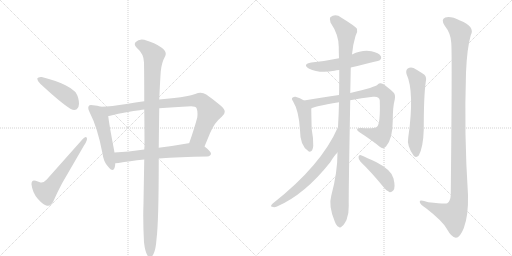
t = 0.00 s
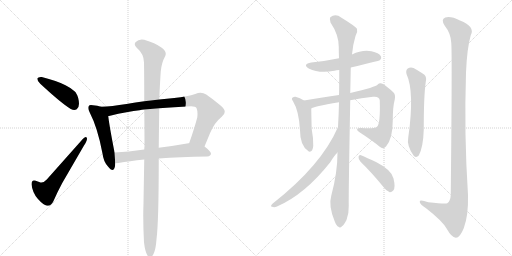
t = 2.33 s
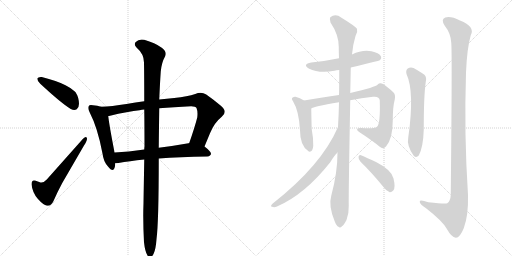
t = 4.66 s
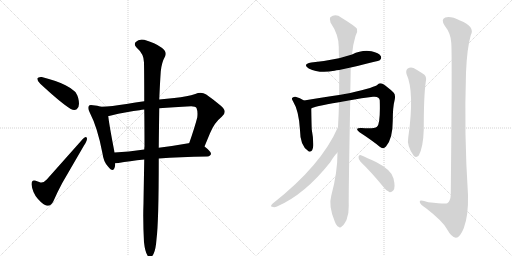
t = 6.98 s
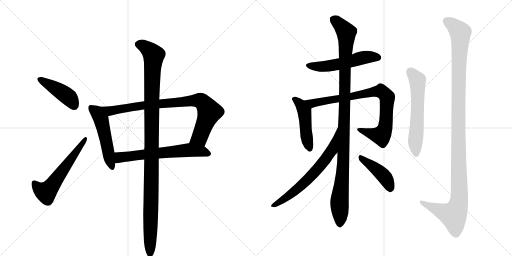
t = 9.31 s
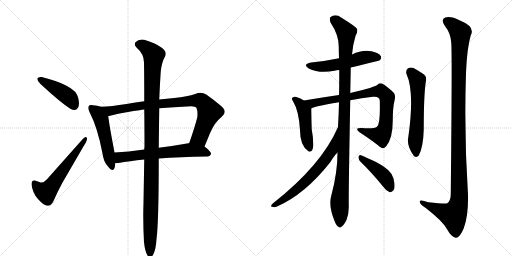
t = 11.64 s

The animated SVG that drew these frames (rendered in a browser with its animation timeline set to each time). Animation: 14 CSS @keyframes rules; one cycle of 11.64 s.

<svg version="1.1" viewBox="0 0 2048 1024" xmlns="http://www.w3.org/2000/svg">
  <g stroke="lightgray" stroke-dasharray="1,1" stroke-width="1" transform="scale(4, 4)">
    <line x1="0" y1="0" x2="256" y2="256"></line>
    <line x1="256" y1="0" x2="0" y2="256"></line>
    <line x1="128" y1="0" x2="128" y2="256"></line>
    <line x1="0" y1="128" x2="256" y2="128"></line>
    <line x1="256" y1="0" x2="512" y2="256"></line>
    <line x1="512" y1="0" x2="256" y2="256"></line>
    <line x1="384" y1="0" x2="384" y2="256"></line>
    <line x1="256" y1="128" x2="512" y2="128"></line>
  </g>
<g transform="scale(1, -1) translate(0, -850)">
   <style type="text/css">
    @keyframes keyframes0 {
      from {
       stroke: black;
       stroke-dashoffset: 436;
       stroke-width: 128;
       }
       59% {
       animation-timing-function: step-end;
       stroke: black;
       stroke-dashoffset: 0;
       stroke-width: 128;
       }
       to {
       stroke: black;
       stroke-width: 1024;
       }
       }
       #make-me-a-hanzi-animation-0 {
         animation: keyframes0 0.604818s both;
         animation-delay: 0.000000s;
         animation-timing-function: linear;
       }
    @keyframes keyframes1 {
      from {
       stroke: black;
       stroke-dashoffset: 580;
       stroke-width: 128;
       }
       65% {
       animation-timing-function: step-end;
       stroke: black;
       stroke-dashoffset: 0;
       stroke-width: 128;
       }
       to {
       stroke: black;
       stroke-width: 1024;
       }
       }
       #make-me-a-hanzi-animation-1 {
         animation: keyframes1 0.722005s both;
         animation-delay: 0.604818s;
         animation-timing-function: linear;
       }
    @keyframes keyframes2 {
      from {
       stroke: black;
       stroke-dashoffset: 519;
       stroke-width: 128;
       }
       63% {
       animation-timing-function: step-end;
       stroke: black;
       stroke-dashoffset: 0;
       stroke-width: 128;
       }
       to {
       stroke: black;
       stroke-width: 1024;
       }
       }
       #make-me-a-hanzi-animation-2 {
         animation: keyframes2 0.672363s both;
         animation-delay: 1.326823s;
         animation-timing-function: linear;
       }
    @keyframes keyframes3 {
      from {
       stroke: black;
       stroke-dashoffset: 856;
       stroke-width: 128;
       }
       74% {
       animation-timing-function: step-end;
       stroke: black;
       stroke-dashoffset: 0;
       stroke-width: 128;
       }
       to {
       stroke: black;
       stroke-width: 1024;
       }
       }
       #make-me-a-hanzi-animation-3 {
         animation: keyframes3 0.946615s both;
         animation-delay: 1.999186s;
         animation-timing-function: linear;
       }
    @keyframes keyframes4 {
      from {
       stroke: black;
       stroke-dashoffset: 635;
       stroke-width: 128;
       }
       67% {
       animation-timing-function: step-end;
       stroke: black;
       stroke-dashoffset: 0;
       stroke-width: 128;
       }
       to {
       stroke: black;
       stroke-width: 1024;
       }
       }
       #make-me-a-hanzi-animation-4 {
         animation: keyframes4 0.766764s both;
         animation-delay: 2.945801s;
         animation-timing-function: linear;
       }
    @keyframes keyframes5 {
      from {
       stroke: black;
       stroke-dashoffset: 1133;
       stroke-width: 128;
       }
       79% {
       animation-timing-function: step-end;
       stroke: black;
       stroke-dashoffset: 0;
       stroke-width: 128;
       }
       to {
       stroke: black;
       stroke-width: 1024;
       }
       }
       #make-me-a-hanzi-animation-5 {
         animation: keyframes5 1.172038s both;
         animation-delay: 3.712565s;
         animation-timing-function: linear;
       }
    @keyframes keyframes6 {
      from {
       stroke: black;
       stroke-dashoffset: 537;
       stroke-width: 128;
       }
       64% {
       animation-timing-function: step-end;
       stroke: black;
       stroke-dashoffset: 0;
       stroke-width: 128;
       }
       to {
       stroke: black;
       stroke-width: 1024;
       }
       }
       #make-me-a-hanzi-animation-6 {
         animation: keyframes6 0.687012s both;
         animation-delay: 4.884603s;
         animation-timing-function: linear;
       }
    @keyframes keyframes7 {
      from {
       stroke: black;
       stroke-dashoffset: 476;
       stroke-width: 128;
       }
       61% {
       animation-timing-function: step-end;
       stroke: black;
       stroke-dashoffset: 0;
       stroke-width: 128;
       }
       to {
       stroke: black;
       stroke-width: 1024;
       }
       }
       #make-me-a-hanzi-animation-7 {
         animation: keyframes7 0.637370s both;
         animation-delay: 5.571615s;
         animation-timing-function: linear;
       }
    @keyframes keyframes8 {
      from {
       stroke: black;
       stroke-dashoffset: 845;
       stroke-width: 128;
       }
       73% {
       animation-timing-function: step-end;
       stroke: black;
       stroke-dashoffset: 0;
       stroke-width: 128;
       }
       to {
       stroke: black;
       stroke-width: 1024;
       }
       }
       #make-me-a-hanzi-animation-8 {
         animation: keyframes8 0.937663s both;
         animation-delay: 6.208984s;
         animation-timing-function: linear;
       }
    @keyframes keyframes9 {
      from {
       stroke: black;
       stroke-dashoffset: 1095;
       stroke-width: 128;
       }
       78% {
       animation-timing-function: step-end;
       stroke: black;
       stroke-dashoffset: 0;
       stroke-width: 128;
       }
       to {
       stroke: black;
       stroke-width: 1024;
       }
       }
       #make-me-a-hanzi-animation-9 {
         animation: keyframes9 1.141113s both;
         animation-delay: 7.146647s;
         animation-timing-function: linear;
       }
    @keyframes keyframes10 {
      from {
       stroke: black;
       stroke-dashoffset: 657;
       stroke-width: 128;
       }
       68% {
       animation-timing-function: step-end;
       stroke: black;
       stroke-dashoffset: 0;
       stroke-width: 128;
       }
       to {
       stroke: black;
       stroke-width: 1024;
       }
       }
       #make-me-a-hanzi-animation-10 {
         animation: keyframes10 0.784668s both;
         animation-delay: 8.287760s;
         animation-timing-function: linear;
       }
    @keyframes keyframes11 {
      from {
       stroke: black;
       stroke-dashoffset: 431;
       stroke-width: 128;
       }
       58% {
       animation-timing-function: step-end;
       stroke: black;
       stroke-dashoffset: 0;
       stroke-width: 128;
       }
       to {
       stroke: black;
       stroke-width: 1024;
       }
       }
       #make-me-a-hanzi-animation-11 {
         animation: keyframes11 0.600749s both;
         animation-delay: 9.072428s;
         animation-timing-function: linear;
       }
    @keyframes keyframes12 {
      from {
       stroke: black;
       stroke-dashoffset: 596;
       stroke-width: 128;
       }
       66% {
       animation-timing-function: step-end;
       stroke: black;
       stroke-dashoffset: 0;
       stroke-width: 128;
       }
       to {
       stroke: black;
       stroke-width: 1024;
       }
       }
       #make-me-a-hanzi-animation-12 {
         animation: keyframes12 0.735026s both;
         animation-delay: 9.673177s;
         animation-timing-function: linear;
       }
    @keyframes keyframes13 {
      from {
       stroke: black;
       stroke-dashoffset: 1203;
       stroke-width: 128;
       }
       80% {
       animation-timing-function: step-end;
       stroke: black;
       stroke-dashoffset: 0;
       stroke-width: 128;
       }
       to {
       stroke: black;
       stroke-width: 1024;
       }
       }
       #make-me-a-hanzi-animation-13 {
         animation: keyframes13 1.229004s both;
         animation-delay: 10.408203s;
         animation-timing-function: linear;
       }
</style>
<path d="M 149 536 L 149 535 Q 149 527 161 515 Q 244 438 283 414 Q 291 410 297 410 Q 302 410 307 413 Q 316 420 316 435 Q 316 445 313 457 Q 307 478 298 485 Q 286 497 262 509 Q 227 527 167 542 L 163 542 Q 152 542 149 536 Z" fill="lightgray"></path> 
<path d="M 162 120 Q 150 124 143 127 Q 139 128 136 128 Q 126 128 126 114 L 126 112 Q 130 79 151 55 Q 173 30 188 27 L 192 27 Q 205 27 214 46 Q 228 79 249 118 L 336 268 Q 348 286 348 295 Q 348 297 347 299 Q 346 302 343 302 Q 339 302 332 295 L 187 132 Q 176 120 166 120 L 162 120 Z" fill="lightgray"></path> 
<path d="M 404 423 Q 390 428 372 429 Q 367 430 364 430 Q 357 430 355 426 Q 353 423 353 418 Q 353 412 358 402 Q 391 338 410 236 Q 414 203 432 184 Q 443 170 450 170 Q 455 170 458 178 Q 461 187 461 197 L 458 240 Q 457 243 457 246 Q 436 355 433 386 C 430 415 430 415 404 423 Z" fill="lightgray"></path> 
<path d="M 818 264 L 840 317 Q 857 359 887 383 Q 899 392 899 403 Q 899 415 881 429 Q 852 453 825 472 Q 814 479 802 479 Q 792 479 781 474 Q 751 464 697 458 L 637 452 L 577 445 Q 542 440 506 434 Q 446 424 404 423 C 374 422 404 380 433 386 L 436 386 Q 515 405 558 409 Q 568 412 577 412 L 637 417 Q 693 422 765 425 Q 782 425 786 418 Q 790 408 790 395 Q 790 388 789 380 Q 778 338 757 278 C 747 250 806 236 818 264 Z" fill="lightgray"></path> 
<path d="M 829 224 Q 843 226 844 235 Q 843 245 818 264 C 795 283 786 284 757 278 L 754 277 Q 692 266 635 259 L 577 252 Q 513 243 458 240 C 428 238 431 195 461 197 Q 468 198 474 198 Q 517 206 577 212 L 635 216 Q 718 223 829 224 Z" fill="lightgray"></path> 
<path d="M 637 452 Q 640 522 643 564 Q 646 599 661 626 Q 663 631 663 635 Q 663 648 647 659 Q 620 679 577 691 Q 572 692 567 692 Q 552 692 543 682 Q 539 678 539 673 Q 539 667 546 660 Q 576 634 576 600 Q 577 539 577 445 L 577 412 Q 578 346 578 265 Q 577 258 577 252 L 577 212 Q 575 100 574 37 Q 573 12 573 -14 Q 573 -65 576 -119 Q 580 -156 590 -172 Q 595 -180 600 -180 Q 607 -180 614 -166 Q 623 -149 626 -107 Q 635 -37 635 213 L 635 216 L 635 259 Q 636 350 637 417 L 637 452 Z" fill="lightgray"></path> 
<path d="M 1403 580 Q 1517 607 1519 609 Q 1528 616 1523 626 Q 1516 638 1486 645 Q 1449 652 1408 632 L 1356 617 Q 1350 617 1345 615 Q 1299 605 1245 600 Q 1208 593 1235 576 Q 1277 555 1338 567 Q 1345 570 1357 570 L 1403 580 Z" fill="lightgray"></path> 
<path d="M 1216 448 Q 1200 458 1182 463 Q 1176 464 1171 460 Q 1164 456 1172 445 Q 1196 406 1200 329 Q 1200 266 1234 245 L 1235 244 Q 1251 240 1253 267 Q 1254 295 1247 332 Q 1246 350 1245 416 C 1245 431 1242 433 1216 448 Z" fill="lightgray"></path> 
<path d="M 1401 449 Q 1446 459 1492 463 Q 1517 466 1519 449 Q 1522 355 1508 343 Q 1496 334 1447 338 Q 1431 339 1429 335 Q 1426 329 1438 321 Q 1489 288 1519 263 Q 1532 251 1544 264 Q 1571 295 1571 367 Q 1571 422 1579 452 Q 1583 471 1574 480 Q 1549 504 1532 514 Q 1519 520 1511 512 Q 1504 502 1401 478 L 1356 470 Q 1307 463 1216 448 C 1186 443 1217 405 1245 416 Q 1251 423 1356 441 L 1401 449 Z" fill="lightgray"></path> 
<path d="M 1350 240 Q 1350 159 1325 67 Q 1313 27 1339 -36 Q 1346 -54 1354 -57 Q 1360 -64 1368 -55 Q 1375 -51 1386 -30 Q 1396 -5 1395 27 Q 1394 73 1401 449 L 1401 478 Q 1402 521 1403 580 L 1408 632 Q 1412 674 1422 706 Q 1432 721 1428 735 Q 1421 745 1366 779 Q 1342 797 1321 781 Q 1317 775 1322 760 Q 1355 711 1355 663 Q 1355 641 1356 617 L 1357 570 Q 1357 486 1356 470 L 1356 441 Q 1355 393 1352 342 L 1350 240 Z" fill="lightgray"></path> 
<path d="M 1352 342 Q 1286 189 1091 36 Q 1079 24 1088 23 Q 1097 19 1108 24 Q 1219 72 1321 201 Q 1337 228 1350 240 C 1370 262 1364 369 1352 342 Z" fill="lightgray"></path> 
<path d="M 1442 203 Q 1484 163 1533 103 Q 1546 85 1559 81 Q 1566 80 1573 88 Q 1583 98 1574 136 Q 1568 169 1506 201 Q 1466 220 1444 229 Q 1437 233 1434 223 Q 1433 213 1442 203 Z" fill="lightgray"></path> 
<path d="M 1626 554 Q 1659 482 1633 300 Q 1626 267 1655 227 Q 1665 217 1675 228 Q 1693 261 1695 332 Q 1695 468 1703 522 Q 1710 546 1689 557 Q 1671 569 1654 578 Q 1641 582 1631 576 Q 1622 569 1626 554 Z" fill="lightgray"></path> 
<path d="M 1805 679 Q 1809 642 1803 71 Q 1802 46 1789 37 Q 1783 33 1713 41 Q 1676 54 1679 42 Q 1680 33 1703 18 Q 1770 -34 1787 -65 Q 1806 -99 1823 -101 Q 1839 -102 1855 -63 Q 1874 -12 1872 70 Q 1856 314 1864 559 Q 1868 658 1883 709 Q 1902 743 1840 768 Q 1803 787 1781 780 Q 1762 773 1779 747 Q 1803 717 1805 679 Z" fill="lightgray"></path> 
      <clipPath id="make-me-a-hanzi-clip-0">
      <path d="M 149 536 L 149 535 Q 149 527 161 515 Q 244 438 283 414 Q 291 410 297 410 Q 302 410 307 413 Q 316 420 316 435 Q 316 445 313 457 Q 307 478 298 485 Q 286 497 262 509 Q 227 527 167 542 L 163 542 Q 152 542 149 536 Z" fill="lightgray"></path>
      </clipPath>
      <path clip-path="url(#make-me-a-hanzi-clip-0)" d="M 158 536 L 254 477 L 281 455 L 297 427 " fill="none" id="make-me-a-hanzi-animation-0" stroke-dasharray="308 616" stroke-linecap="round"></path>

      <clipPath id="make-me-a-hanzi-clip-1">
      <path d="M 162 120 Q 150 124 143 127 Q 139 128 136 128 Q 126 128 126 114 L 126 112 Q 130 79 151 55 Q 173 30 188 27 L 192 27 Q 205 27 214 46 Q 228 79 249 118 L 336 268 Q 348 286 348 295 Q 348 297 347 299 Q 346 302 343 302 Q 339 302 332 295 L 187 132 Q 176 120 166 120 L 162 120 Z" fill="lightgray"></path>
      </clipPath>
      <path clip-path="url(#make-me-a-hanzi-clip-1)" d="M 137 117 L 154 96 L 176 83 L 194 90 L 341 295 " fill="none" id="make-me-a-hanzi-animation-1" stroke-dasharray="452 904" stroke-linecap="round"></path>

      <clipPath id="make-me-a-hanzi-clip-2">
      <path d="M 404 423 Q 390 428 372 429 Q 367 430 364 430 Q 357 430 355 426 Q 353 423 353 418 Q 353 412 358 402 Q 391 338 410 236 Q 414 203 432 184 Q 443 170 450 170 Q 455 170 458 178 Q 461 187 461 197 L 458 240 Q 457 243 457 246 Q 436 355 433 386 C 430 415 430 415 404 423 Z" fill="lightgray"></path>
      </clipPath>
      <path clip-path="url(#make-me-a-hanzi-clip-2)" d="M 363 420 L 389 399 L 404 375 L 449 179 " fill="none" id="make-me-a-hanzi-animation-2" stroke-dasharray="391 782" stroke-linecap="round"></path>

      <clipPath id="make-me-a-hanzi-clip-3">
      <path d="M 818 264 L 840 317 Q 857 359 887 383 Q 899 392 899 403 Q 899 415 881 429 Q 852 453 825 472 Q 814 479 802 479 Q 792 479 781 474 Q 751 464 697 458 L 637 452 L 577 445 Q 542 440 506 434 Q 446 424 404 423 C 374 422 404 380 433 386 L 436 386 Q 515 405 558 409 Q 568 412 577 412 L 637 417 Q 693 422 765 425 Q 782 425 786 418 Q 790 408 790 395 Q 790 388 789 380 Q 778 338 757 278 C 747 250 806 236 818 264 Z" fill="lightgray"></path>
      </clipPath>
      <path clip-path="url(#make-me-a-hanzi-clip-3)" d="M 410 418 L 442 406 L 572 429 L 801 447 L 820 431 L 838 402 L 799 301 L 766 284 " fill="none" id="make-me-a-hanzi-animation-3" stroke-dasharray="728 1456" stroke-linecap="round"></path>

      <clipPath id="make-me-a-hanzi-clip-4">
      <path d="M 829 224 Q 843 226 844 235 Q 843 245 818 264 C 795 283 786 284 757 278 L 754 277 Q 692 266 635 259 L 577 252 Q 513 243 458 240 C 428 238 431 195 461 197 Q 468 198 474 198 Q 517 206 577 212 L 635 216 Q 718 223 829 224 Z" fill="lightgray"></path>
      </clipPath>
      <path clip-path="url(#make-me-a-hanzi-clip-4)" d="M 467 205 L 479 220 L 495 223 L 751 250 L 813 244 L 835 236 " fill="none" id="make-me-a-hanzi-animation-4" stroke-dasharray="507 1014" stroke-linecap="round"></path>

      <clipPath id="make-me-a-hanzi-clip-5">
      <path d="M 637 452 Q 640 522 643 564 Q 646 599 661 626 Q 663 631 663 635 Q 663 648 647 659 Q 620 679 577 691 Q 572 692 567 692 Q 552 692 543 682 Q 539 678 539 673 Q 539 667 546 660 Q 576 634 576 600 Q 577 539 577 445 L 577 412 Q 578 346 578 265 Q 577 258 577 252 L 577 212 Q 575 100 574 37 Q 573 12 573 -14 Q 573 -65 576 -119 Q 580 -156 590 -172 Q 595 -180 600 -180 Q 607 -180 614 -166 Q 623 -149 626 -107 Q 635 -37 635 213 L 635 216 L 635 259 Q 636 350 637 417 L 637 452 Z" fill="lightgray"></path>
      </clipPath>
      <path clip-path="url(#make-me-a-hanzi-clip-5)" d="M 553 672 L 578 665 L 615 629 L 606 454 L 600 -170 " fill="none" id="make-me-a-hanzi-animation-5" stroke-dasharray="1005 2010" stroke-linecap="round"></path>

      <clipPath id="make-me-a-hanzi-clip-6">
      <path d="M 1403 580 Q 1517 607 1519 609 Q 1528 616 1523 626 Q 1516 638 1486 645 Q 1449 652 1408 632 L 1356 617 Q 1350 617 1345 615 Q 1299 605 1245 600 Q 1208 593 1235 576 Q 1277 555 1338 567 Q 1345 570 1357 570 L 1403 580 Z" fill="lightgray"></path>
      </clipPath>
      <path clip-path="url(#make-me-a-hanzi-clip-6)" d="M 1237 589 L 1311 585 L 1464 621 L 1514 618 " fill="none" id="make-me-a-hanzi-animation-6" stroke-dasharray="409 818" stroke-linecap="round"></path>

      <clipPath id="make-me-a-hanzi-clip-7">
      <path d="M 1216 448 Q 1200 458 1182 463 Q 1176 464 1171 460 Q 1164 456 1172 445 Q 1196 406 1200 329 Q 1200 266 1234 245 L 1235 244 Q 1251 240 1253 267 Q 1254 295 1247 332 Q 1246 350 1245 416 C 1245 431 1242 433 1216 448 Z" fill="lightgray"></path>
      </clipPath>
      <path clip-path="url(#make-me-a-hanzi-clip-7)" d="M 1179 453 L 1201 434 L 1218 404 L 1226 304 L 1240 250 " fill="none" id="make-me-a-hanzi-animation-7" stroke-dasharray="348 696" stroke-linecap="round"></path>

      <clipPath id="make-me-a-hanzi-clip-8">
      <path d="M 1401 449 Q 1446 459 1492 463 Q 1517 466 1519 449 Q 1522 355 1508 343 Q 1496 334 1447 338 Q 1431 339 1429 335 Q 1426 329 1438 321 Q 1489 288 1519 263 Q 1532 251 1544 264 Q 1571 295 1571 367 Q 1571 422 1579 452 Q 1583 471 1574 480 Q 1549 504 1532 514 Q 1519 520 1511 512 Q 1504 502 1401 478 L 1356 470 Q 1307 463 1216 448 C 1186 443 1217 405 1245 416 Q 1251 423 1356 441 L 1401 449 Z" fill="lightgray"></path>
      </clipPath>
      <path clip-path="url(#make-me-a-hanzi-clip-8)" d="M 1226 448 L 1254 437 L 1492 483 L 1529 483 L 1549 453 L 1541 341 L 1530 314 L 1525 308 L 1483 315 L 1434 332 " fill="none" id="make-me-a-hanzi-animation-8" stroke-dasharray="717 1434" stroke-linecap="round"></path>

      <clipPath id="make-me-a-hanzi-clip-9">
      <path d="M 1350 240 Q 1350 159 1325 67 Q 1313 27 1339 -36 Q 1346 -54 1354 -57 Q 1360 -64 1368 -55 Q 1375 -51 1386 -30 Q 1396 -5 1395 27 Q 1394 73 1401 449 L 1401 478 Q 1402 521 1403 580 L 1408 632 Q 1412 674 1422 706 Q 1432 721 1428 735 Q 1421 745 1366 779 Q 1342 797 1321 781 Q 1317 775 1322 760 Q 1355 711 1355 663 Q 1355 641 1356 617 L 1357 570 Q 1357 486 1356 470 L 1356 441 Q 1355 393 1352 342 L 1350 240 Z" fill="lightgray"></path>
      </clipPath>
      <path clip-path="url(#make-me-a-hanzi-clip-9)" d="M 1333 774 L 1362 750 L 1385 720 L 1374 207 L 1358 45 L 1359 -43 " fill="none" id="make-me-a-hanzi-animation-9" stroke-dasharray="967 1934" stroke-linecap="round"></path>

      <clipPath id="make-me-a-hanzi-clip-10">
      <path d="M 1352 342 Q 1286 189 1091 36 Q 1079 24 1088 23 Q 1097 19 1108 24 Q 1219 72 1321 201 Q 1337 228 1350 240 C 1370 262 1364 369 1352 342 Z" fill="lightgray"></path>
      </clipPath>
      <path clip-path="url(#make-me-a-hanzi-clip-10)" d="M 1346 323 L 1328 250 L 1276 181 L 1199 102 L 1144 58 L 1094 28 " fill="none" id="make-me-a-hanzi-animation-10" stroke-dasharray="529 1058" stroke-linecap="round"></path>

      <clipPath id="make-me-a-hanzi-clip-11">
      <path d="M 1442 203 Q 1484 163 1533 103 Q 1546 85 1559 81 Q 1566 80 1573 88 Q 1583 98 1574 136 Q 1568 169 1506 201 Q 1466 220 1444 229 Q 1437 233 1434 223 Q 1433 213 1442 203 Z" fill="lightgray"></path>
      </clipPath>
      <path clip-path="url(#make-me-a-hanzi-clip-11)" d="M 1443 219 L 1529 152 L 1551 123 L 1561 95 " fill="none" id="make-me-a-hanzi-animation-11" stroke-dasharray="303 606" stroke-linecap="round"></path>

      <clipPath id="make-me-a-hanzi-clip-12">
      <path d="M 1626 554 Q 1659 482 1633 300 Q 1626 267 1655 227 Q 1665 217 1675 228 Q 1693 261 1695 332 Q 1695 468 1703 522 Q 1710 546 1689 557 Q 1671 569 1654 578 Q 1641 582 1631 576 Q 1622 569 1626 554 Z" fill="lightgray"></path>
      </clipPath>
      <path clip-path="url(#make-me-a-hanzi-clip-12)" d="M 1641 563 L 1670 529 L 1670 385 L 1661 283 L 1665 234 " fill="none" id="make-me-a-hanzi-animation-12" stroke-dasharray="468 936" stroke-linecap="round"></path>

      <clipPath id="make-me-a-hanzi-clip-13">
      <path d="M 1805 679 Q 1809 642 1803 71 Q 1802 46 1789 37 Q 1783 33 1713 41 Q 1676 54 1679 42 Q 1680 33 1703 18 Q 1770 -34 1787 -65 Q 1806 -99 1823 -101 Q 1839 -102 1855 -63 Q 1874 -12 1872 70 Q 1856 314 1864 559 Q 1868 658 1883 709 Q 1902 743 1840 768 Q 1803 787 1781 780 Q 1762 773 1779 747 Q 1803 717 1805 679 Z" fill="lightgray"></path>
      </clipPath>
      <path clip-path="url(#make-me-a-hanzi-clip-13)" d="M 1784 767 L 1841 720 L 1833 422 L 1836 44 L 1814 -11 L 1740 15 L 1687 42 " fill="none" id="make-me-a-hanzi-animation-13" stroke-dasharray="1075 2150" stroke-linecap="round"></path>

</g>
</svg>
